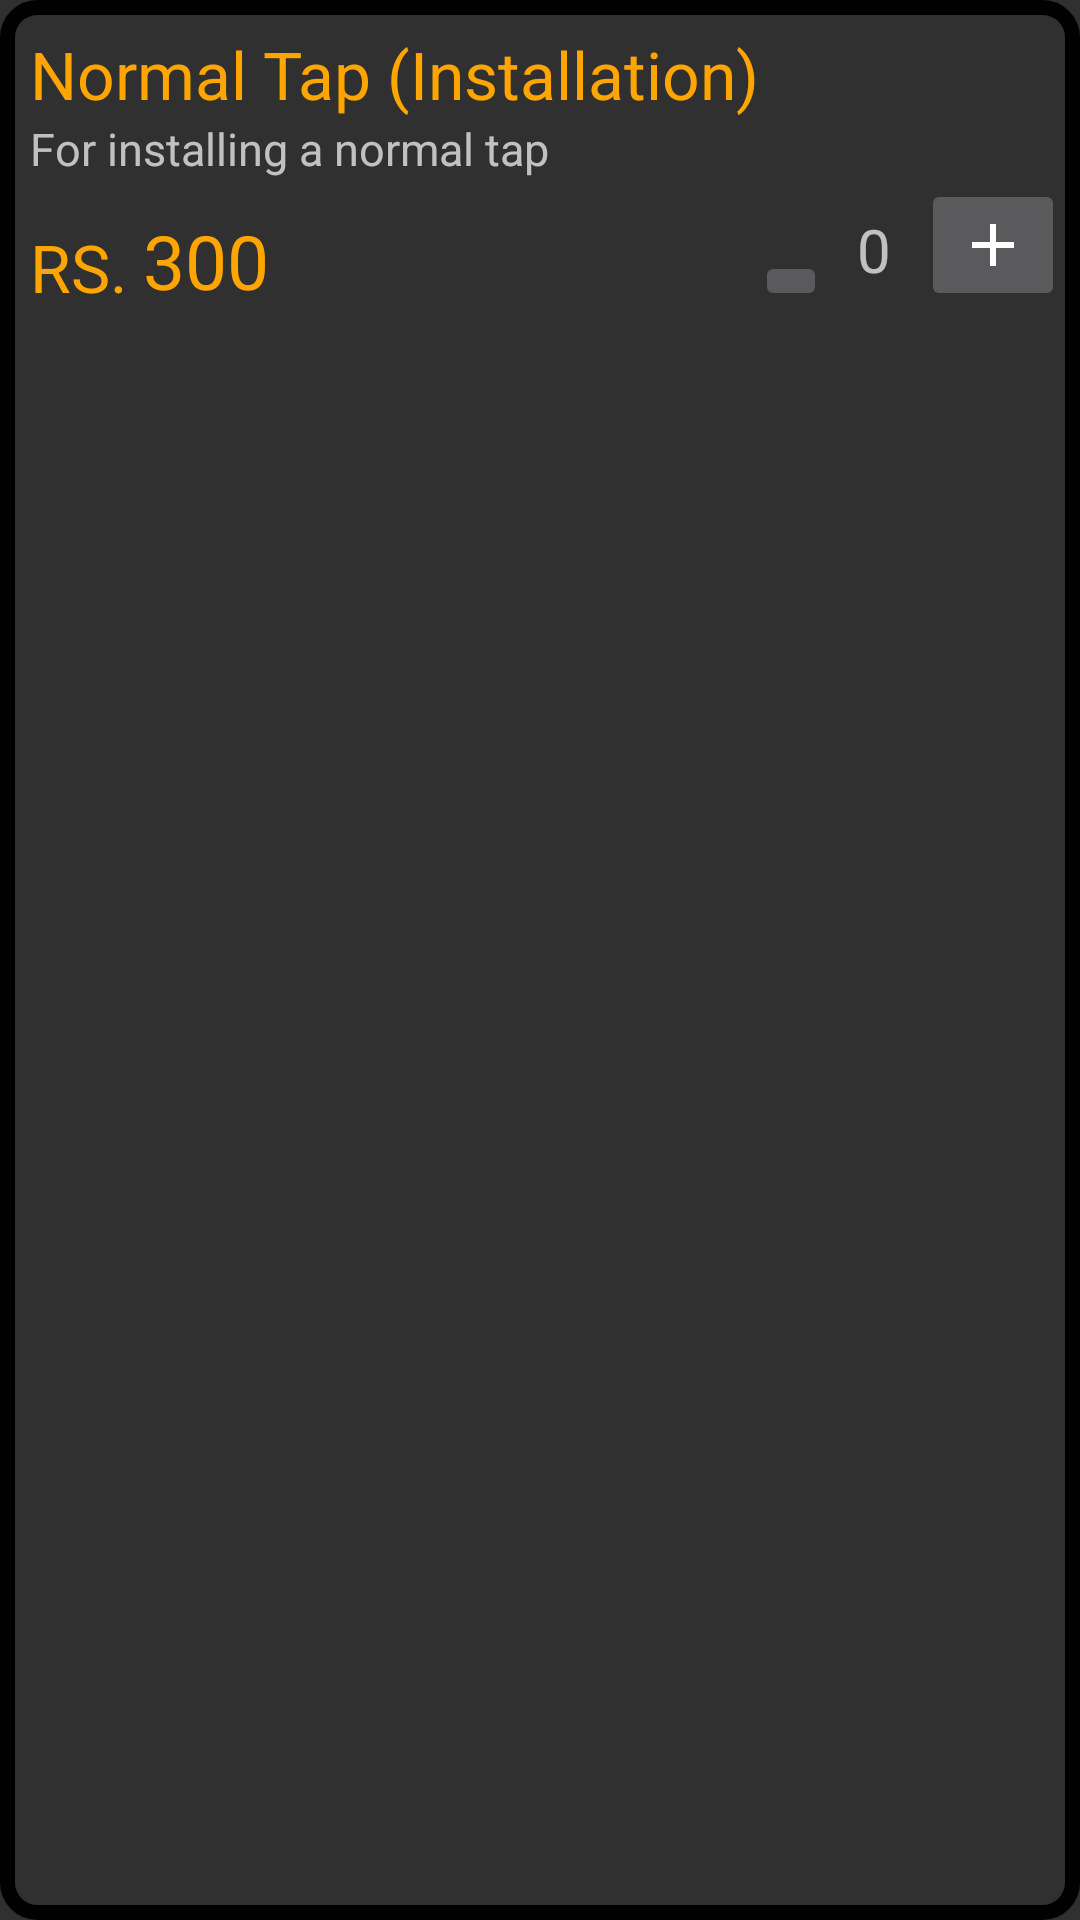

Android layout source for this screen:
<!-- AndroidManifest.xml: application theme Theme.Design.NoActionBar -->
<!-- res/layout/plumber_items.xml -->
<?xml version="1.0" encoding="utf-8"?>
<LinearLayout xmlns:android="http://schemas.android.com/apk/res/android"
    android:orientation="vertical"
    android:layout_width="match_parent"
    android:layout_height="match_parent"
    android:background="@drawable/custom_layout"
    android:layout_margin="10dp">

    <LinearLayout
        android:layout_width="match_parent"
        android:layout_height="wrap_content"
        android:orientation="vertical"
        android:paddingLeft="5dp"



        >

        <TextView
            android:layout_marginTop="10dp"
            android:layout_width="match_parent"
            android:layout_height="wrap_content"
            android:text="Normal Tap (Installation)"
            android:textSize="22sp"
            android:id="@+id/title"
            android:textColor="@color/background"
            />
        <TextView
            android:layout_width="match_parent"
            android:layout_height="wrap_content"
            android:text="For installing a normal tap"
            android:textSize="15sp"
            android:id="@+id/description"

            />

    </LinearLayout>


    <LinearLayout
        android:layout_width="match_parent"
        android:layout_height="wrap_content"
        android:layout_marginBottom="10dp"


        >

        <TextView
            android:gravity="bottom"
            android:layout_width="wrap_content"
            android:layout_height="match_parent"
            android:layout_marginLeft="5dp"
            android:text="RS. "
            android:textSize="22sp"
            android:textColor="@color/background"/>

        <TextView
            android:id="@+id/price"
            android:layout_width="wrap_content"
            android:layout_height="match_parent"
            android:gravity="bottom"
            android:text="300"
            android:textColor="@color/background"
            android:textSize="25sp" />

        <LinearLayout
            android:layout_width="match_parent"
            android:layout_height="wrap_content"
            android:gravity="right|bottom"
            >
            <ImageButton
                android:layout_width="wrap_content"
                android:layout_height="wrap_content"
                android:src="@drawable/remove"
                android:id="@+id/removebtn"


                />

            <TextView
                android:id="@+id/value"
                android:layout_width="wrap_content"
                android:layout_height="match_parent"
                android:text="0"
                android:paddingTop="10dp"
                android:textSize="20sp"
                android:textAlignment="center"
                android:layout_marginHorizontal="10dp"/>



        <ImageButton
                android:layout_width="wrap_content"
                android:layout_height="wrap_content"
                android:src="@drawable/add"
                android:id="@+id/addbtn"


                />
    </LinearLayout>

    </LinearLayout>



</LinearLayout>
<!-- resources referenced by this layout -->
<resources>
  <color name="background">#FFA500</color>
  <!-- drawable add (drawable) -->
  <vector android:height="24dp" android:tint="#FFFFFF"
      android:viewportHeight="24" android:viewportWidth="24"
      android:width="24dp" xmlns:android="http://schemas.android.com/apk/res/android">
      <path android:fillColor="#FFA500" android:pathData="M19,13h-6v6h-2v-6H5v-2h6V5h2v6h6v2z"/>
  </vector>
  <!-- drawable custom_layout (drawable) -->
  <?xml version="1.0" encoding="utf-8"?>
  <shape xmlns:android="http://schemas.android.com/apk/res/android" >
  
      
     
  
      
      <stroke
          android:width="5dp"
          android:dashGap="10dp"
  
          />
  
      
      <padding
  
          android:left="5dp"
          android:right="5dp"
  />
  
      
      <corners android:radius="10dp" />
  
  </shape>
</resources>
